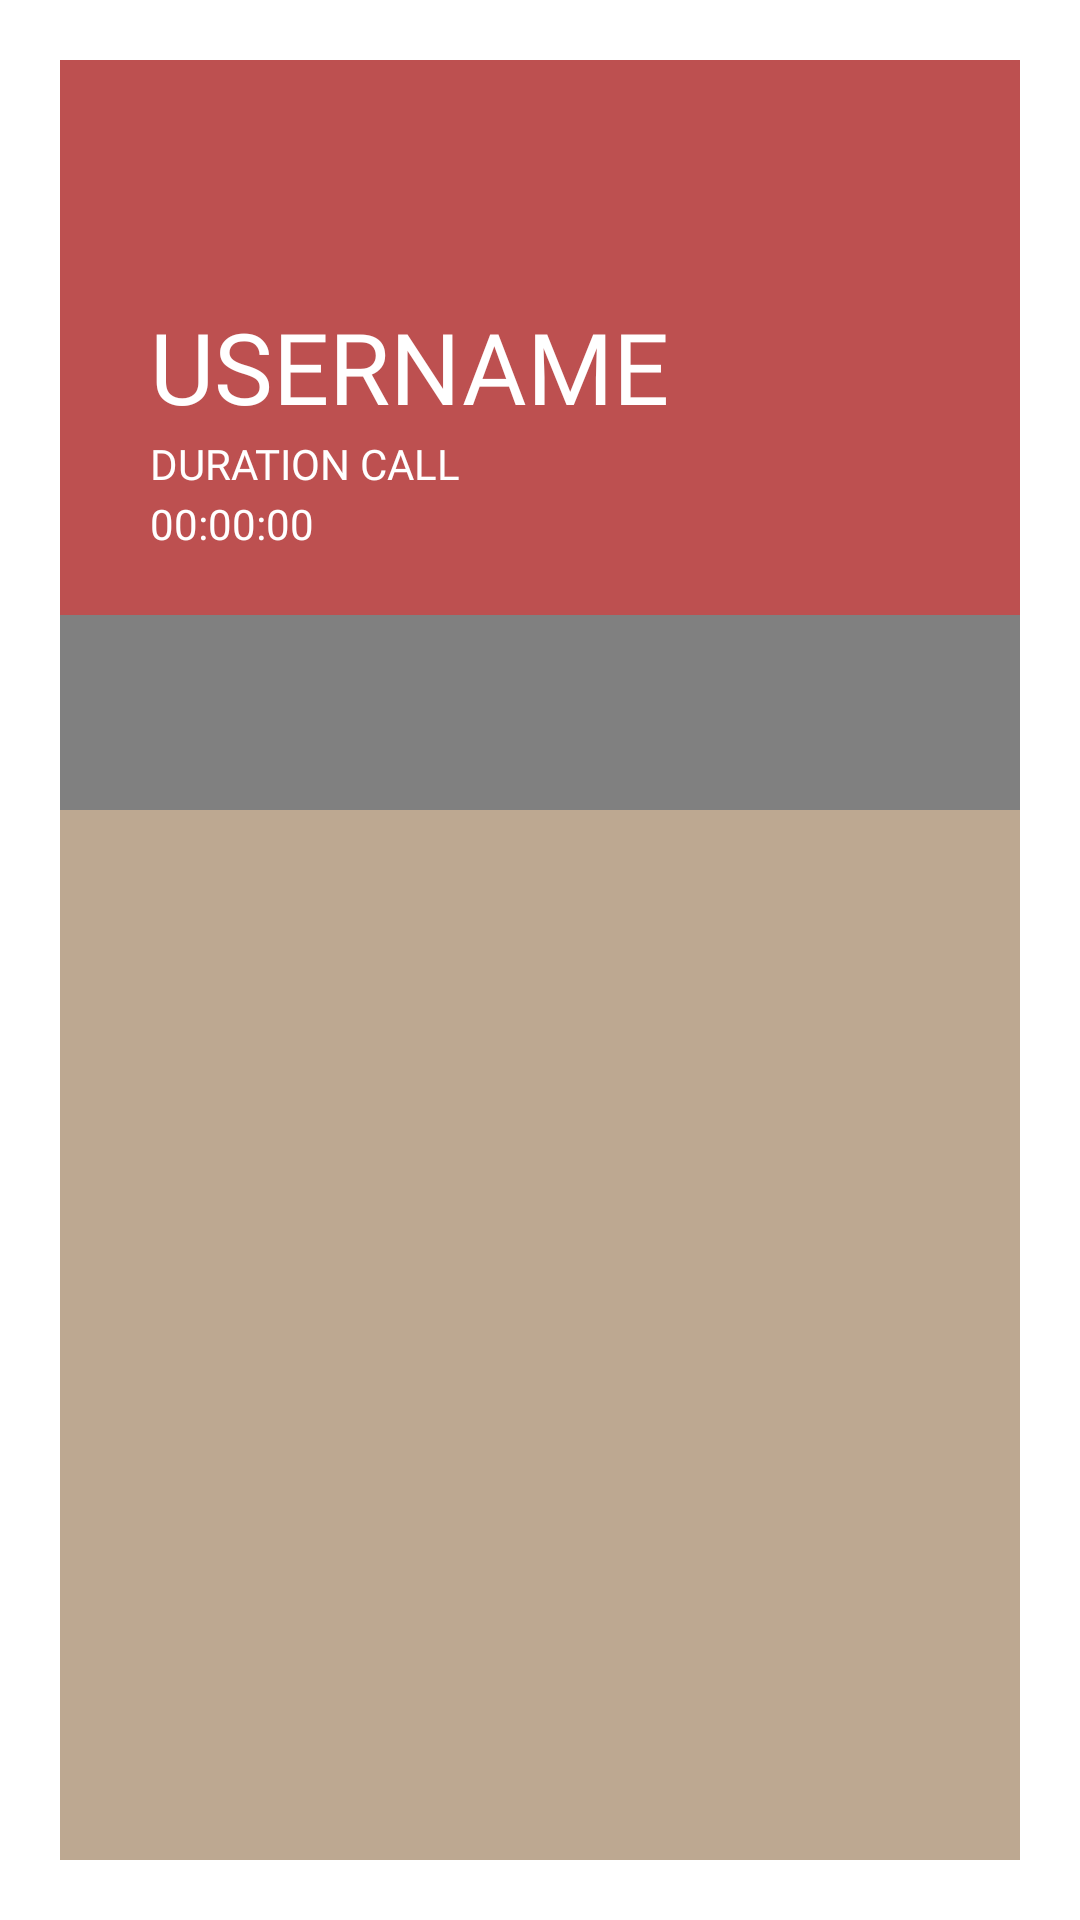

The Android layout XML behind this screen, and the referenced resources:
<!-- AndroidManifest.xml: application theme Theme.31b -->
<!-- res/layout/em_call_duration.xml -->
<?xml version="1.0" encoding="utf-8"?>
<androidx.constraintlayout.widget.ConstraintLayout xmlns:android="http://schemas.android.com/apk/res/android"
    xmlns:app="http://schemas.android.com/apk/res-auto"
    xmlns:tools="http://schemas.android.com/tools"
    android:layout_width="match_parent"
    android:layout_height="match_parent"
    tools:context=".em_call_accepted">

    <RelativeLayout
        android:id="@+id/relativeLayout9"
        android:layout_width="match_parent"
        android:layout_height="match_parent"
        android:layout_margin="20dp"
        android:background="@color/code_darkLight"
        android:backgroundTint="@color/code_darkLight"
        app:layout_constraintBottom_toTopOf="parent"
        app:layout_constraintEnd_toStartOf="parent"
        app:layout_constraintStart_toStartOf="parent"
        app:layout_constraintTop_toTopOf="parent">


        <RelativeLayout
            android:layout_width="match_parent"
            android:layout_height="wrap_content"
            android:background="@color/code_dark"
            android:backgroundTint="@color/Dark"
            android:backgroundTintMode="screen">

            <LinearLayout
                android:layout_width="match_parent"
                android:layout_height="250dp">

            </LinearLayout>

            <LinearLayout
                android:layout_width="match_parent"
                android:layout_height="65dp"
                android:layout_marginTop="185dp"
                android:background="@color/Gray">

            </LinearLayout>
    </RelativeLayout>

            <RelativeLayout
                android:layout_width="wrap_content"
                android:layout_height="wrap_content"
                android:layout_centerHorizontal="true"
                android:layout_marginStart="10dp"
                android:layout_marginTop="10dp"
                android:layout_marginEnd="10dp"
                android:layout_marginBottom="10dp"
                android:gravity="center">

                <ImageView
                    android:layout_width="25dp"
                    android:layout_height="25dp"
                    android:layout_alignParentLeft="true"
                    android:layout_alignParentTop="true"
                    android:layout_marginStart="20dp"
                    android:layout_marginTop="10dp"
                    android:layout_marginEnd="10dp"
                    android:layout_marginBottom="20dp"
                    android:src="@drawable/cc_exit_callbtn">

                </ImageView>

                <TextView
                    android:layout_width="match_parent"
                    android:layout_height="wrap_content"
                    android:layout_marginStart="20dp"
                    android:layout_marginTop="70dp"
                    android:fontFamily="@font/latoregular"
                    android:text="USERNAME"
                    android:textAlignment="textStart"
                    android:textColor="@color/white"
                    android:textSize="33sp">

                </TextView>


                <TextView
                    android:layout_width="match_parent"
                    android:layout_height="wrap_content"
                    android:layout_marginStart="20dp"
                    android:layout_marginTop="115dp"
                    android:fontFamily="@font/latoregularitalic"
                    android:gravity="left"
                    android:text="DURATION CALL"
                    android:textColor="@color/white"
                    android:textSize="14sp">

                </TextView>

                <TextView
                    android:layout_width="match_parent"
                    android:layout_height="wrap_content"
                    android:layout_marginStart="20dp"
                    android:layout_marginTop="135dp"
                    android:fontFamily="@font/latoregularitalic"
                    android:gravity="left"
                    android:text="00:00:00"
                    android:textColor="@color/white"
                    android:textSize="14sp">

                </TextView>


                <ImageView
                    android:id="@+id/call_alert"
                    android:layout_width="match_parent"
                    android:layout_height="220dp"
                    android:layout_marginTop="260dp"
                    android:fontFamily="@font/latoblackitalic"
                    android:gravity="center"
                    android:src="@drawable/main_logo_superfaded"
                    android:textColor="@color/white"
                    android:textSize="16sp">

                </ImageView>

                


                <ImageView
                    android:id="@+id/call_alert_red"
                    android:layout_width="match_parent"
                    android:layout_height="80dp"
                    android:layout_below="@+id/call_alert"
                    android:layout_marginTop="30dp"
                    android:layout_marginBottom="10dp"
                    android:src="@drawable/cc_end_call2">

                </ImageView>

                <TextView
                    android:layout_width="match_parent"
                    android:layout_height="wrap_content"
                    android:layout_below="@+id/call_alert_red"
                    android:fontFamily="@font/latoblackitalic"
                    android:gravity="center"
                    android:text="END CALL"
                    android:textColor="@color/white"
                    android:textSize="16sp">

                </TextView>

            </RelativeLayout>


    </RelativeLayout>


</androidx.constraintlayout.widget.ConstraintLayout>
<!-- resources referenced by this layout -->
<resources>
  <color name="Dark">#414141</color>
  <color name="Gray">#808080</color>
  <color name="code_dark">#a61414</color>
  <color name="code_darkLight">#bda891</color>
  <color name="white">#FFFFFFFF</color>
  <!-- drawable cc_end_call2: png bitmap (drawable, 130 bytes) -->
  <style name="Theme.31b" parent="Theme.MaterialComponents.DayNight.NoActionBar">
          
          <item name="colorPrimary">#801BB3</item>
          <item name="colorPrimaryVariant">@color/mid_black</item>
          <item name="colorOnPrimary">@color/white</item>
          
          <item name="colorSecondary">@color/teal_200</item>
          <item name="colorSecondaryVariant">@color/teal_700</item>
          <item name="colorOnSecondary">@color/black</item>
          
          <item name="android:statusBarColor" tools:targetApi="l">?attr/colorPrimaryVariant</item>
          
          <item name="windowNoTitle">true</item>
          <item name="windowActionBar">false</item>
      </style>
  <color name="mid_black">#3A3B3C</color>
  <color name="teal_200">#FF03DAC5</color>
  <color name="teal_700">#FF018786</color>
  <color name="black">#FF000000</color>
</resources>
